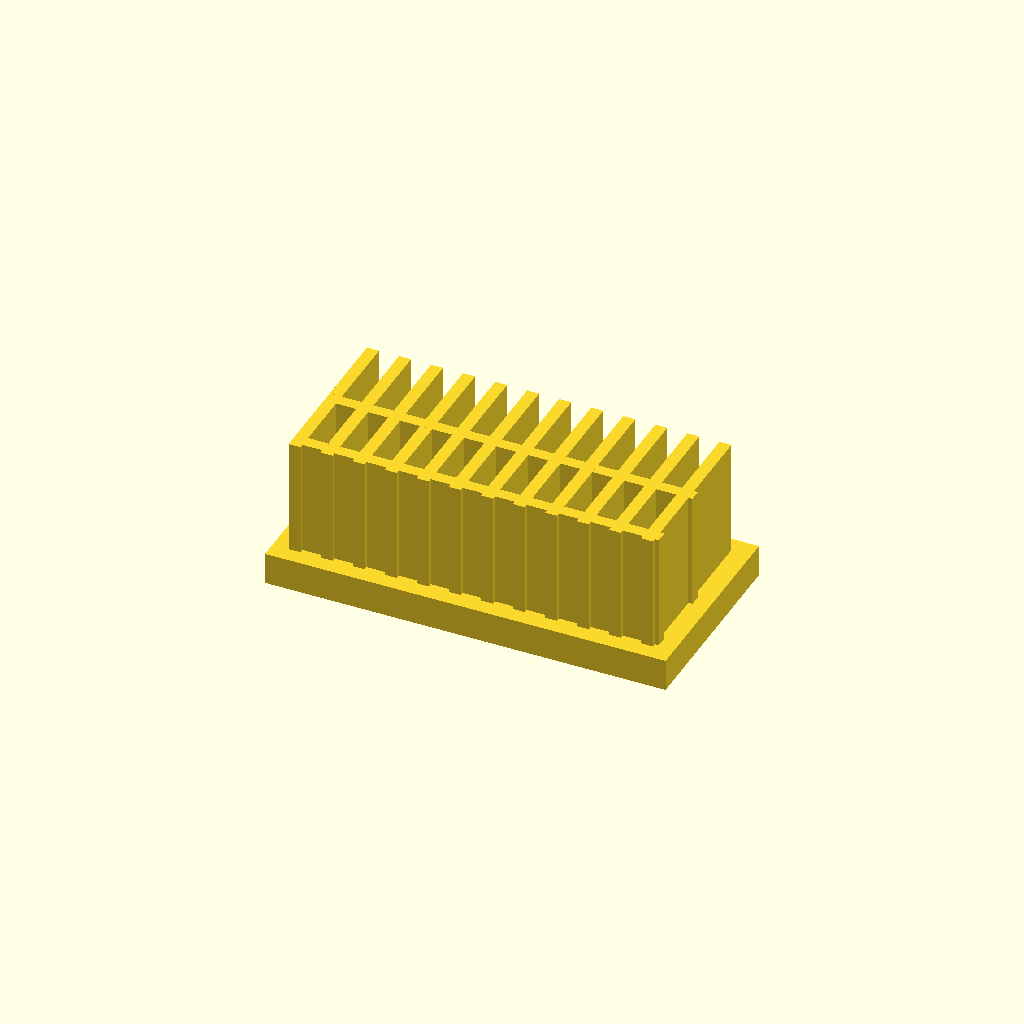
Cell 1: the model at its default parameters.
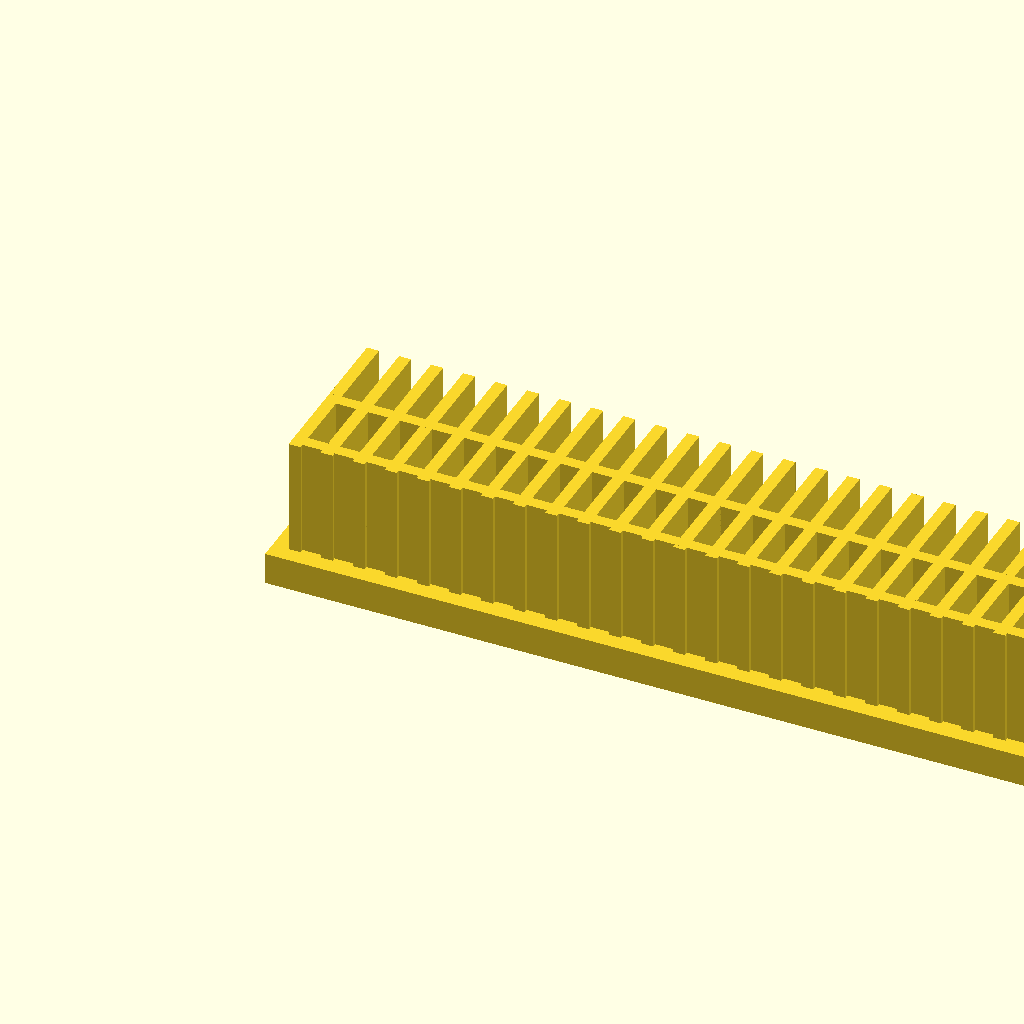
Cell 2: base_l = 200 (everything else at default).
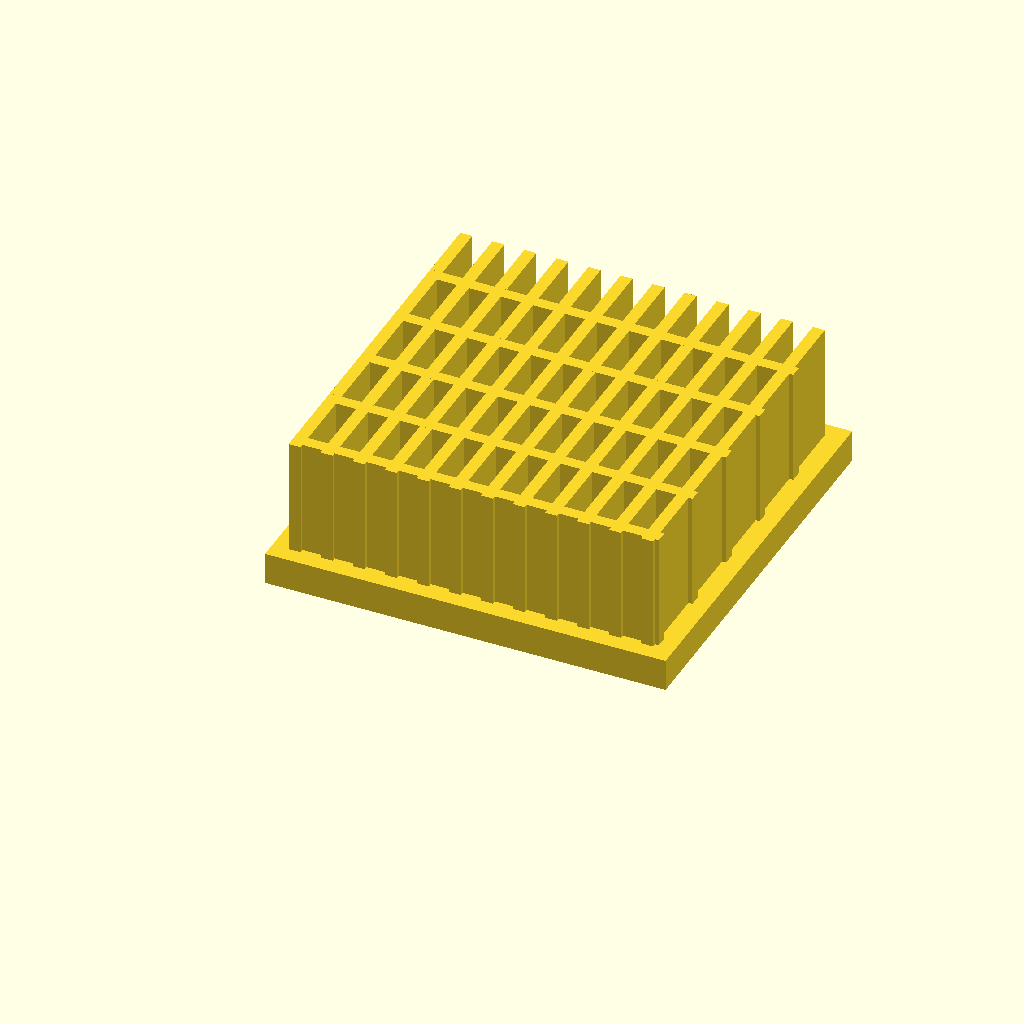
Cell 3: the same model with base_w = 100.
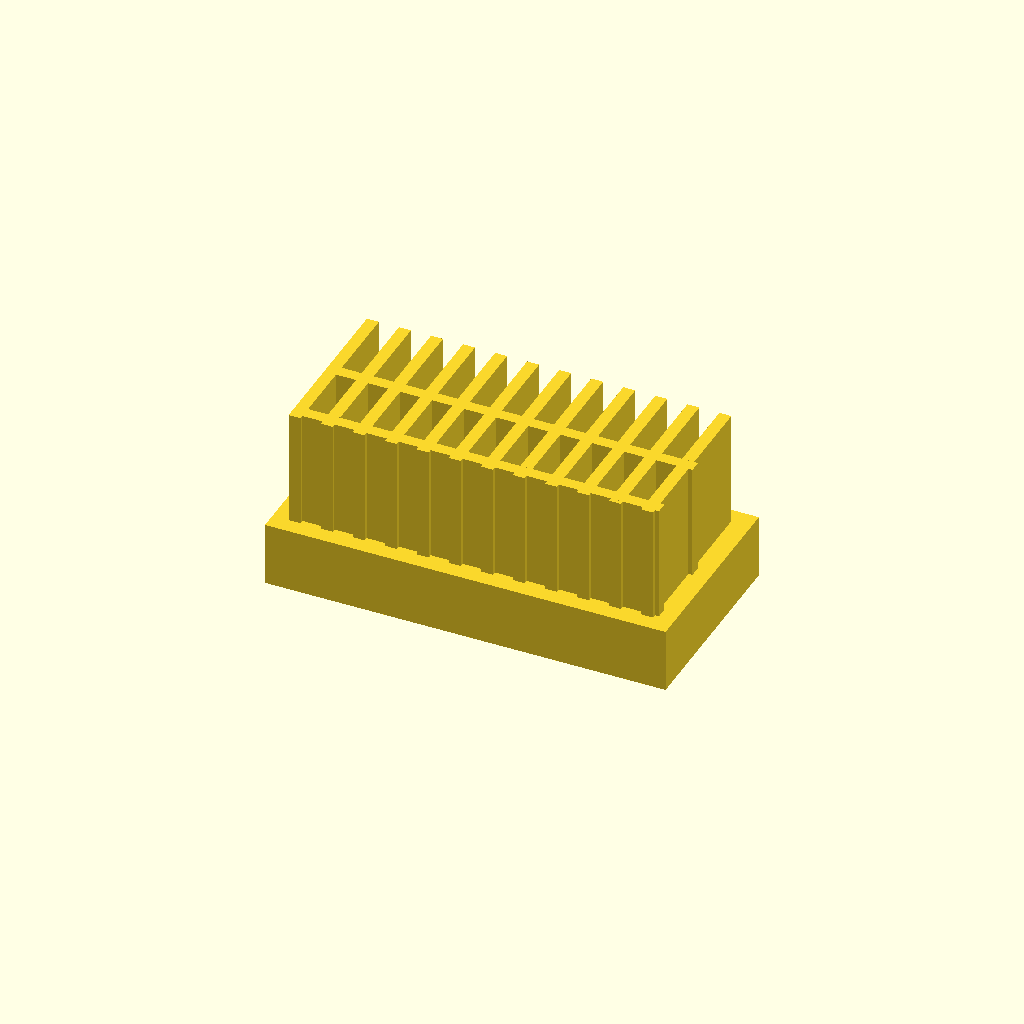
Cell 4: base_t = 16 (everything else at default).
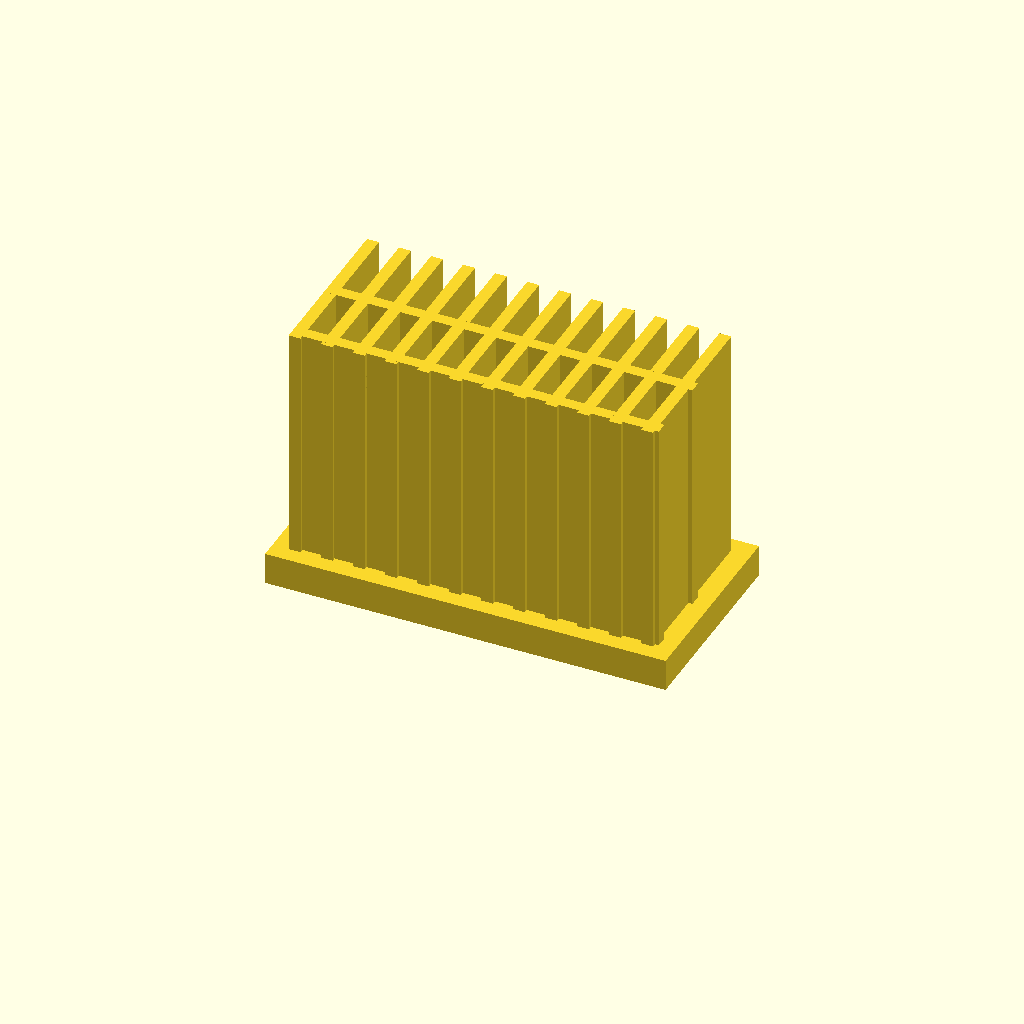
Cell 5: the same model with fin_h = 60.
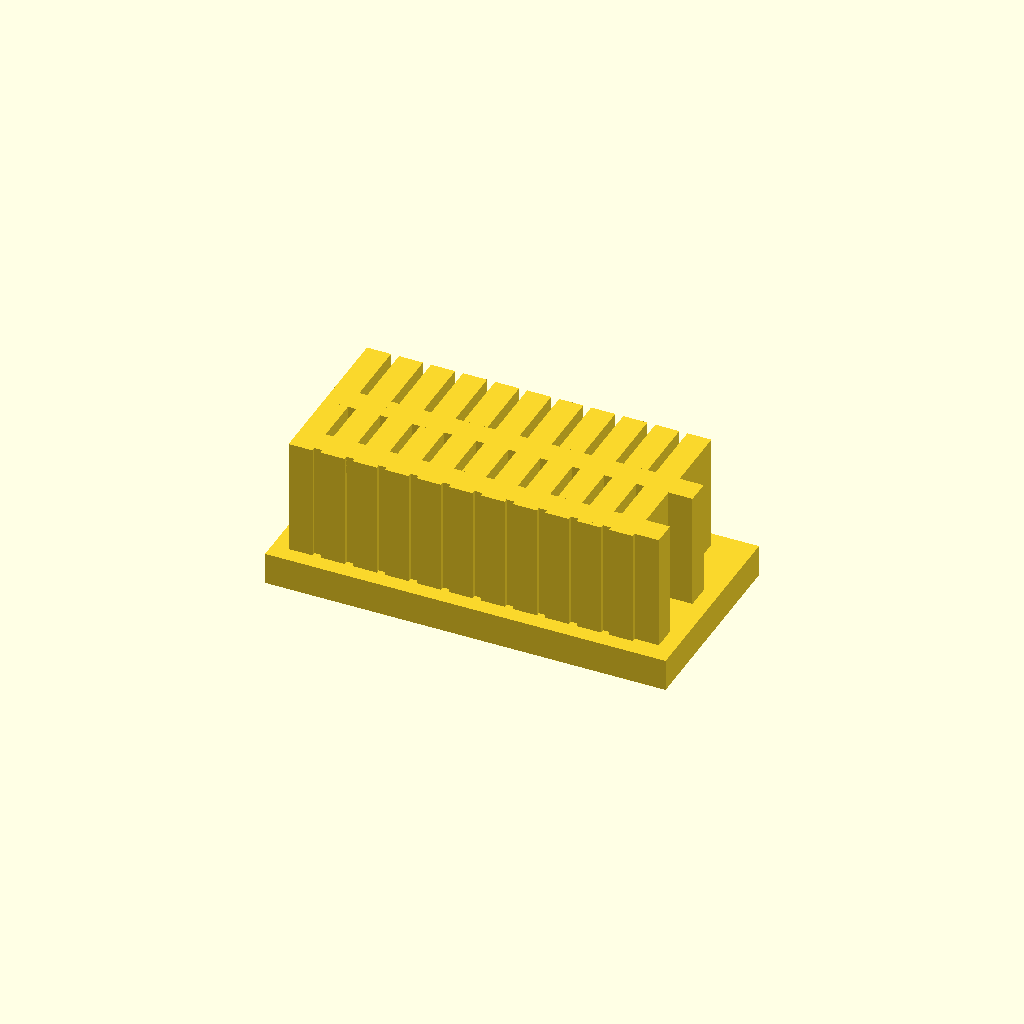
Cell 6: the same model with fin_t = 6.
All cells are drawn from one camera (rotation 55°, 0°, 25°, orthographic, colour scheme Cornfield), so only the parameter changes between them.
OpenSCAD source file optional_data/data/solid2/heatsink/part_0123.scad:
$fn = 32;

// ----------------------------------------------------------------------
// Heatsink: cross fin block
// ----------------------------------------------------------------------

// --- parameters (mm) ---
base_l = 100;             // base length, X
base_w = 50;              // base width, Y
base_t = 8;               // base plate thickness
fin_h = 30;               // fin height above the base
fin_t = 3;                // fin thickness
edge = 4;                 // margin from the base ends
pitch = 8;                // fin pitch
rib_pitch = 18;           // cross rib pitch

n_fins = floor((base_l - 2 * edge - fin_t) / pitch) + 1;  // fin count
total_h = base_t + fin_h - 1;  // overall height
n_ribs = floor((base_w - 2 * edge) / rib_pitch);  // rib count

union() {
  cube([base_l, base_w, base_t]);
  for (i = [0 : n_fins - 1])
    translate([edge + i * pitch, edge, base_t - 1])
      cube([fin_t, base_w - 2 * edge, fin_h]);
  for (i = [0 : n_ribs - 1])
    translate([edge, edge + 1 + i * rib_pitch, base_t - 1])
      cube([base_l - 2 * edge, fin_t, fin_h]);
}
Parameter table extracted from the source (name, type, default, range or options):
base_l: number, default 100
base_w: number, default 50
base_t: number, default 8
fin_h: number, default 30
fin_t: number, default 3
edge: number, default 4
pitch: number, default 8
rib_pitch: number, default 18
